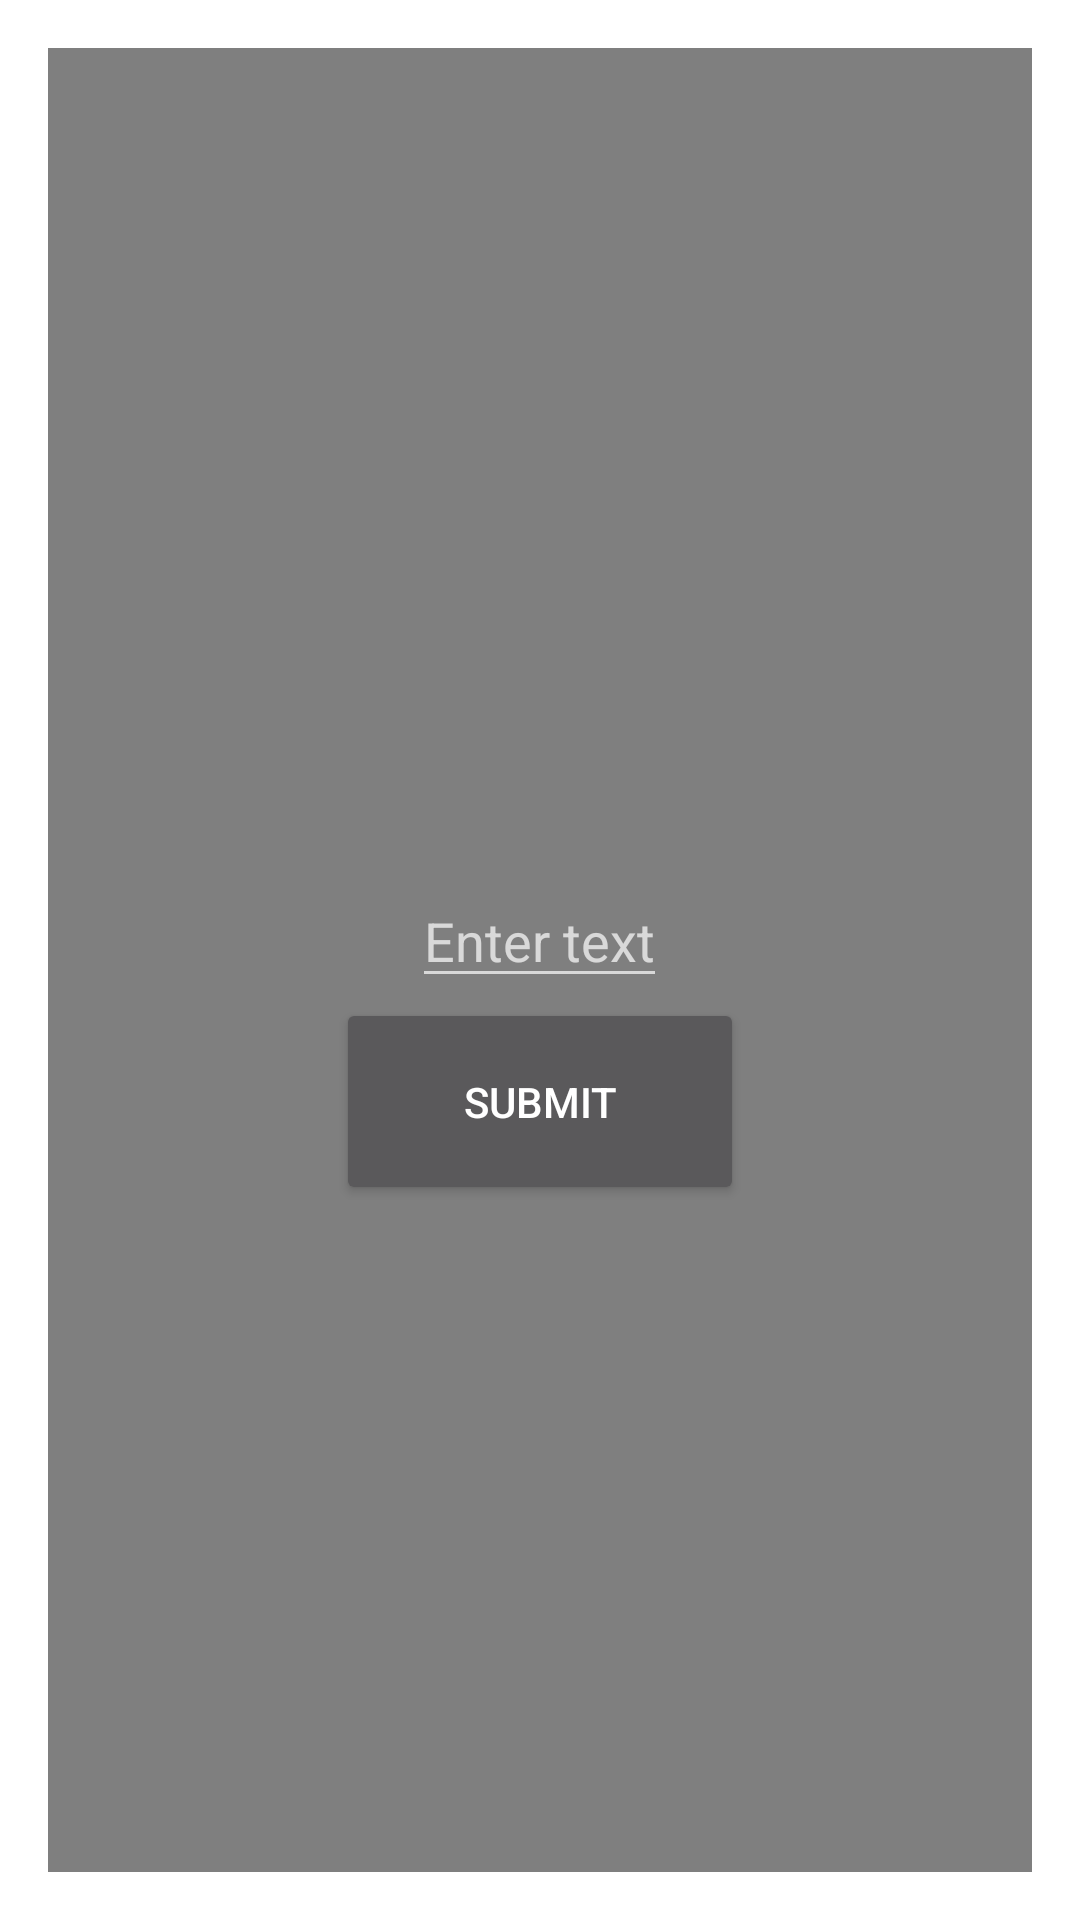

Write the Android layout XML for this screen, with the resource values it uses.
<!-- AndroidManifest.xml: activity theme Theme.AppCompat.Dialog -->
<!-- res/layout/activity_popup.xml -->
<?xml version="1.0" encoding="utf-8"?>
<LinearLayout xmlns:android="http://schemas.android.com/apk/res/android"
    xmlns:app="http://schemas.android.com/apk/res-auto"
    xmlns:tools="http://schemas.android.com/tools"
    android:layout_width="match_parent"
    android:layout_height="match_parent"
    android:orientation="vertical"
    android:background="#80000000"
    android:padding="16dp"
    android:gravity="center">

    <ImageView
        android:id="@+id/imageView2"
        android:layout_width="112dp"
        android:layout_height="53dp"
        app:srcCompat="@drawable/gym" />

    <EditText
        android:id="@+id/input_field"
        android:layout_width="wrap_content"
        android:layout_height="wrap_content"
        android:autofillHints="YouTube"
        android:hint="Enter text"
        tools:ignore="HardcodedText,TextFields" />

    <Button
        android:id="@+id/submit_button"
        android:layout_width="136dp"
        android:layout_height="69dp"
        android:text="Submit"
        tools:ignore="HardcodedText" />

</LinearLayout>
<!-- resources referenced by this layout -->
<resources>
  <!-- drawable gym: png bitmap (drawable, 28137 bytes) -->
</resources>
